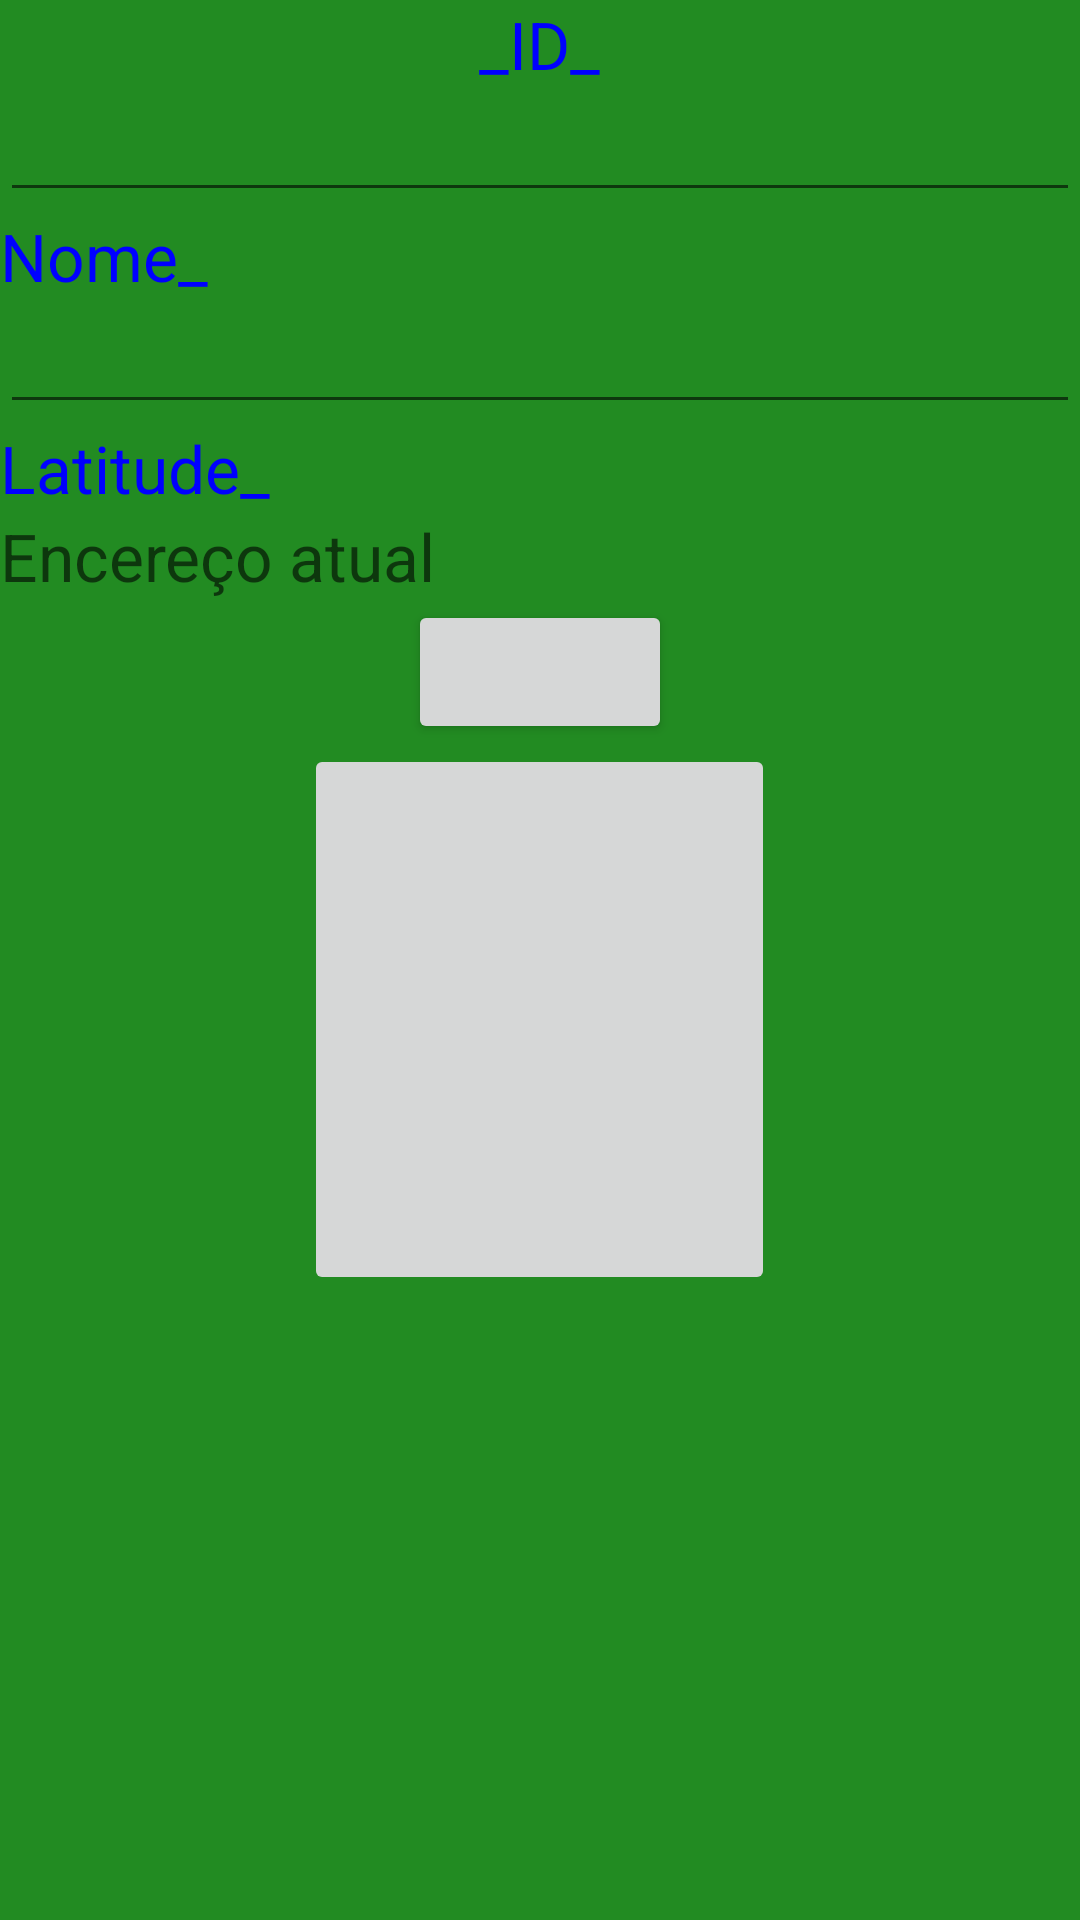

Reconstruct the res/layout file that produces this screen, plus the resources it refers to.
<!-- AndroidManifest.xml: application theme AppTheme -->
<!-- res/layout/activity_turistico_cad.xml -->
<?xml version="1.0" encoding="utf-8"?>
<LinearLayout xmlns:android="http://schemas.android.com/apk/res/android"
    xmlns:tools="http://schemas.android.com/tools"
    android:layout_width="match_parent"
    android:layout_height="match_parent"
    android:orientation="vertical"
    android:weightSum="1"
    tools:context="com.example.lucas.projeto00.PTuristico.TuristicoCadActivity"
    style="@style/turistico">


    <TextView
        android:layout_width="wrap_content"
        android:layout_height="wrap_content"
        android:layout_gravity="center_horizontal"
        android:text="@string/tv_ID"
        android:textAppearance="?android:attr/textAppearanceLarge"
        style="@style/letras"/>

    <EditText
        android:id="@+id/turistico_cad_edtID"
        android:layout_width="match_parent"
        android:layout_height="wrap_content" />

    <TextView
        android:id="@+id/turistico_cad_tvNome"
        android:layout_width="wrap_content"
        android:layout_height="wrap_content"
        android:text="@string/tv_Nome"
        android:textAppearance="?android:attr/textAppearanceLarge"
        style="@style/letras"/>

    <EditText
        android:id="@+id/turistico_cad_edtNome"
        android:layout_width="match_parent"
        android:layout_height="wrap_content"
        android:ems="10"
        android:inputType="textPersonName" />

    <TextView
        android:id="@+id/textView3"
        android:layout_width="wrap_content"
        android:layout_height="wrap_content"
        android:text="@string/tv_Latitude"
        android:textAppearance="?android:attr/textAppearanceLarge"
        style="@style/letras"/>

    <TextView
        android:id="@+id/turistico_cad_tvEndereco"
        android:layout_width="wrap_content"
        android:layout_height="wrap_content"
        android:hint="@string/tv_EnderecoAtual"
        android:textAppearance="?android:attr/textAppearanceLarge"
        style="@style/letras"/>

    <Button
        android:id="@+id/turistico_cad_btnEndereço"
        android:layout_width="wrap_content"
        android:layout_height="wrap_content"
        android:layout_gravity="center_horizontal"
        android:onClick="definirEnderecoT"

        style="@style/letras"/>

    <ImageButton
        android:id="@+id/turistico_cad_btnImgEndereco"
        android:layout_width="157dp"
        android:layout_height="wrap_content"
        android:layout_gravity="center_horizontal"
        android:layout_weight="0.44"
        android:onClick="abrirMapaT" />

</LinearLayout>
<!-- resources referenced by this layout -->
<resources>
  <string name="tv_EnderecoAtual">Encereço atual</string>
  <string name="tv_ID">_ID_</string>
  <string name="tv_Latitude">Latitude_</string>
  <string name="tv_Nome">Nome_</string>
  <style name="letras">
          <item name="android:textColor">#0000FF</item>
      </style>
  <style name="turistico">
          <item name="android:background">#228B22</item>
      </style>
  <style name="AppTheme" parent="android:Theme.Material.Light.DarkActionBar">
          
          <item name="colorPrimary">@color/colorPrimary</item>
          <item name="colorPrimaryDark">@color/colorPrimaryDark</item>
          <item name="colorAccent">@color/colorAccent</item>
      </style>
  <color name="colorPrimary">#3F51B5</color>
  <color name="colorPrimaryDark">#303F9F</color>
  <color name="colorAccent">#FF4081</color>
</resources>
